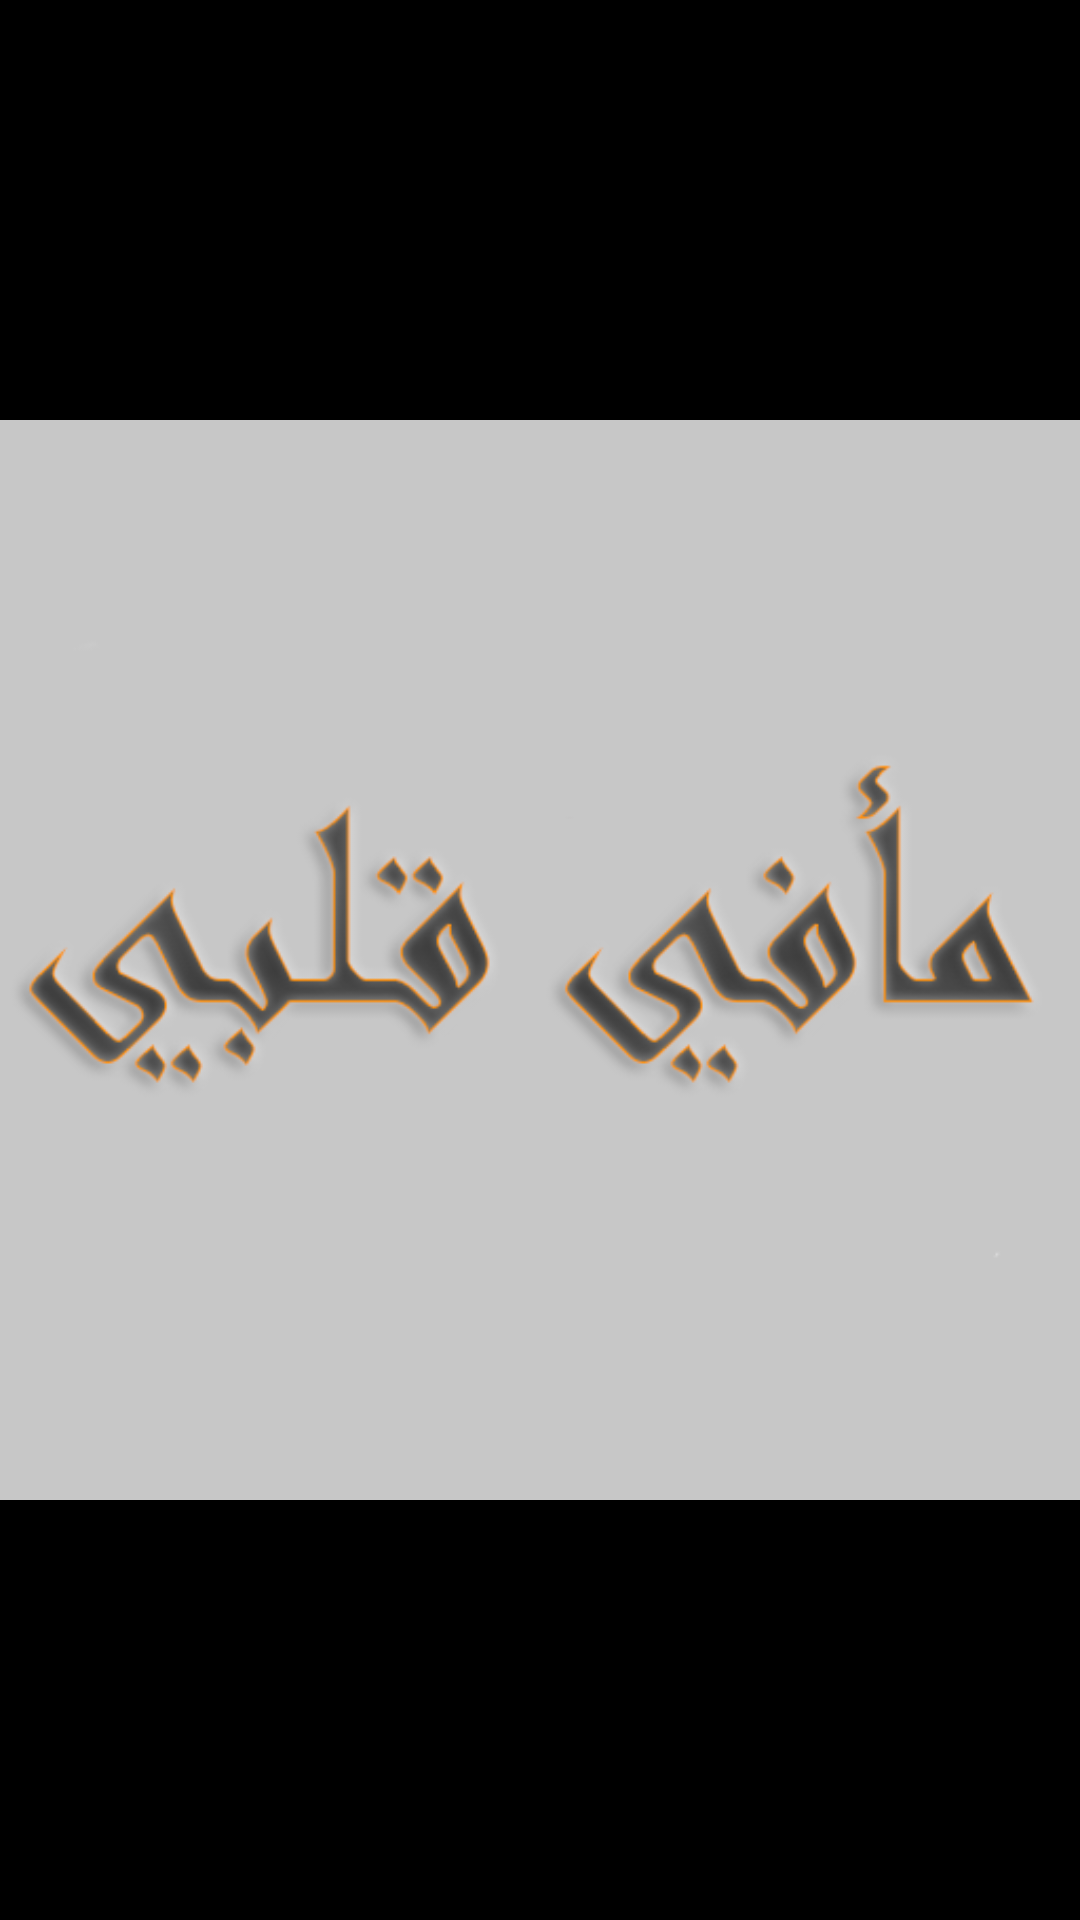

Layout XML and referenced resources for this Android screen:
<!-- AndroidManifest.xml: application theme Theme.PremiumQuotesAppCreatedByYMGDevelopers -->
<!-- res/layout/layout_viewpager.xml -->
<?xml version="1.0" encoding="utf-8"?>
<LinearLayout xmlns:android="http://schemas.android.com/apk/res/android"
    android:id="@+id/ll_viewpager"
    android:layout_width="match_parent"
    android:layout_height="match_parent"
    android:gravity="center"
    android:background="@android:color/black"
    android:orientation="vertical">

    <RelativeLayout
        android:layout_width="match_parent"
        android:layout_height="match_parent">

        <ImageView
            android:layout_centerInParent="true"
            android:id="@+id/iv_full"
            android:scaleType="fitCenter"
            android:layout_width="match_parent"
            android:layout_height="wrap_content"
            android:src="@drawable/placeholder"/>














</RelativeLayout>

</LinearLayout>
<!-- resources referenced by this layout -->
<resources>
  <!-- drawable placeholder: png bitmap (drawable, 36151 bytes) -->
  <style name="Theme.PremiumQuotesAppCreatedByYMGDevelopers" parent="Theme.MaterialComponents.DayNight.NoActionBar">
          
          <item name="fontFamily">@font/bold</item>
          <item name="colorPrimary">@color/colorPrimary</item>
          <item name="colorPrimaryVariant">@color/colorPrimaryDark</item>
          <item name="colorOnPrimary">@color/colorAccent</item>
          
          <item name="colorSecondary">@color/colorPrimary</item>
          <item name="colorSecondaryVariant">@color/colorPrimaryDark</item>
          <item name="colorOnSecondary">@color/black</item>
          
          <item name="android:statusBarColor" tools:targetApi="l">?attr/colorPrimaryVariant</item>
  
          
      </style>
  <color name="colorPrimary">#FF4200</color>
  <color name="colorPrimaryDark">#FFFFFF</color>
  <color name="colorAccent">#EF054C</color>
  <color name="black">#000000</color>
</resources>
